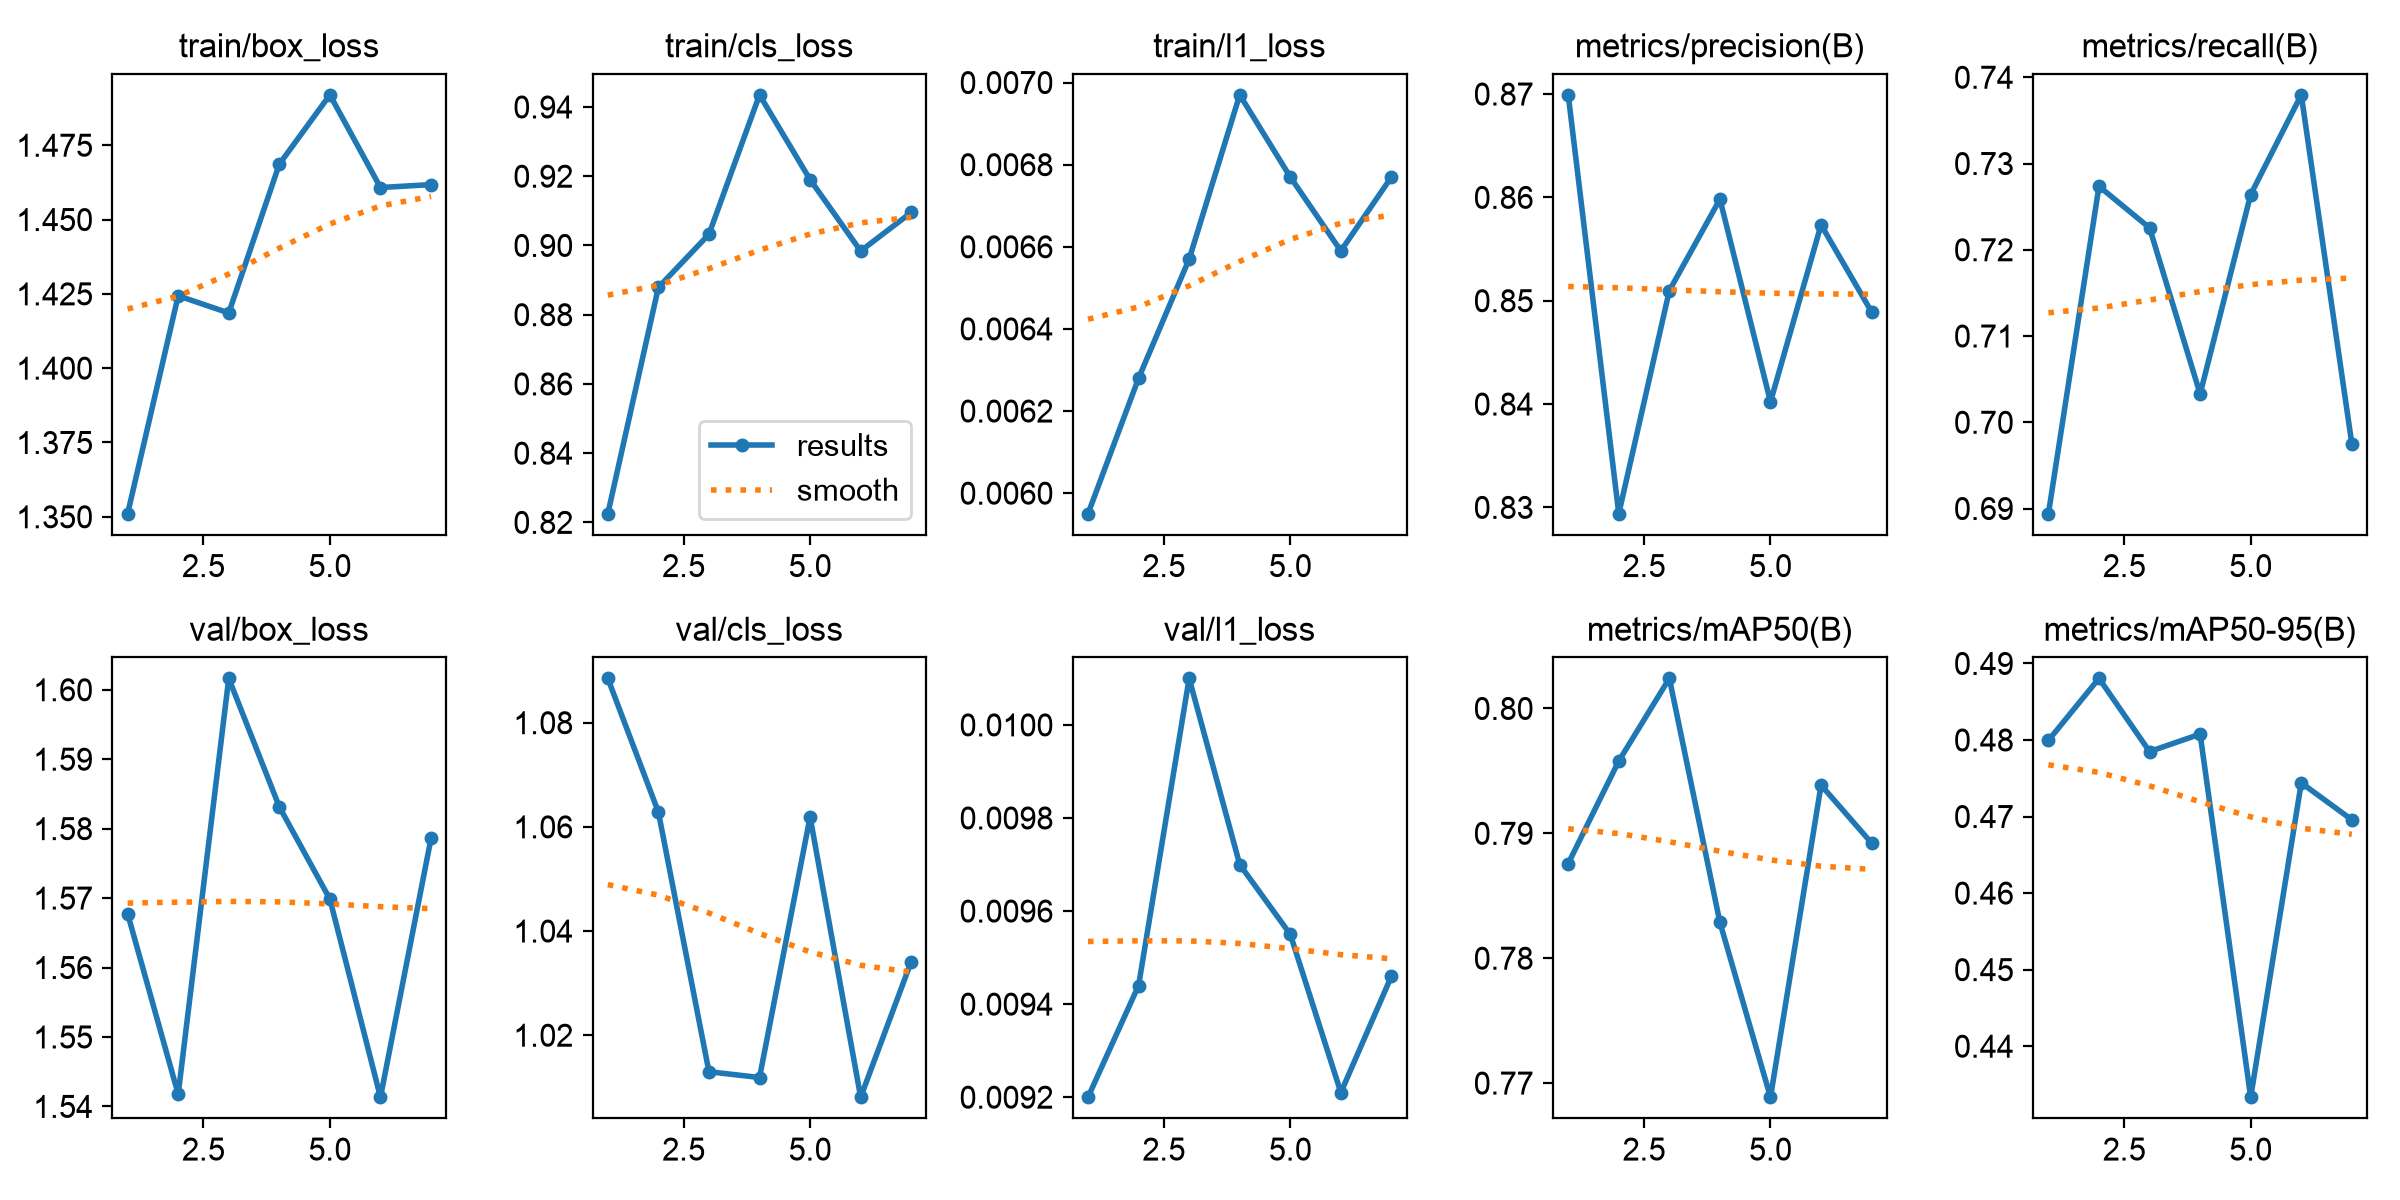

Data behind this chart, as committed beside it:
epoch, time, train/box_loss, train/cls_loss, train/l1_loss, metrics/precision(B), metrics/recall(B), metrics/mAP50(B), metrics/mAP50-95(B), val/box_loss, val/cls_loss, val/l1_loss, lr/pg0, lr/pg1, lr/pg2
1, 13.31, 1.351, 0.8225, 0.00595, 0.8699, 0.6894, 0.7876, 0.4799, 1.568, 1.089, 0.0092, 0.0005468, 0.0005468, 0.0005468
2, 23.14, 1.424, 0.8879, 0.00628, 0.8294, 0.7274, 0.7958, 0.488, 1.542, 1.063, 0.00944, 0.001066, 0.001066, 0.001066
3, 33.56, 1.419, 0.9032, 0.00657, 0.851, 0.7225, 0.8024, 0.4785, 1.602, 1.013, 0.0101, 0.001548, 0.001548, 0.001548
4, 43.58, 1.469, 0.9435, 0.00697, 0.8598, 0.7033, 0.7829, 0.4808, 1.583, 1.012, 0.0097, 0.0015, 0.0015, 0.0015
5, 53.42, 1.492, 0.919, 0.00677, 0.8402, 0.7264, 0.7689, 0.4333, 1.57, 1.062, 0.00955, 0.001445, 0.001445, 0.001445
6, 63.45, 1.461, 0.8984, 0.00659, 0.8573, 0.738, 0.7939, 0.4744, 1.541, 1.008, 0.00921, 0.001389, 0.001389, 0.001389
7, 73.32, 1.462, 0.9095, 0.00677, 0.8489, 0.6975, 0.7892, 0.4696, 1.579, 1.034, 0.00946, 0.001334, 0.001334, 0.001334
